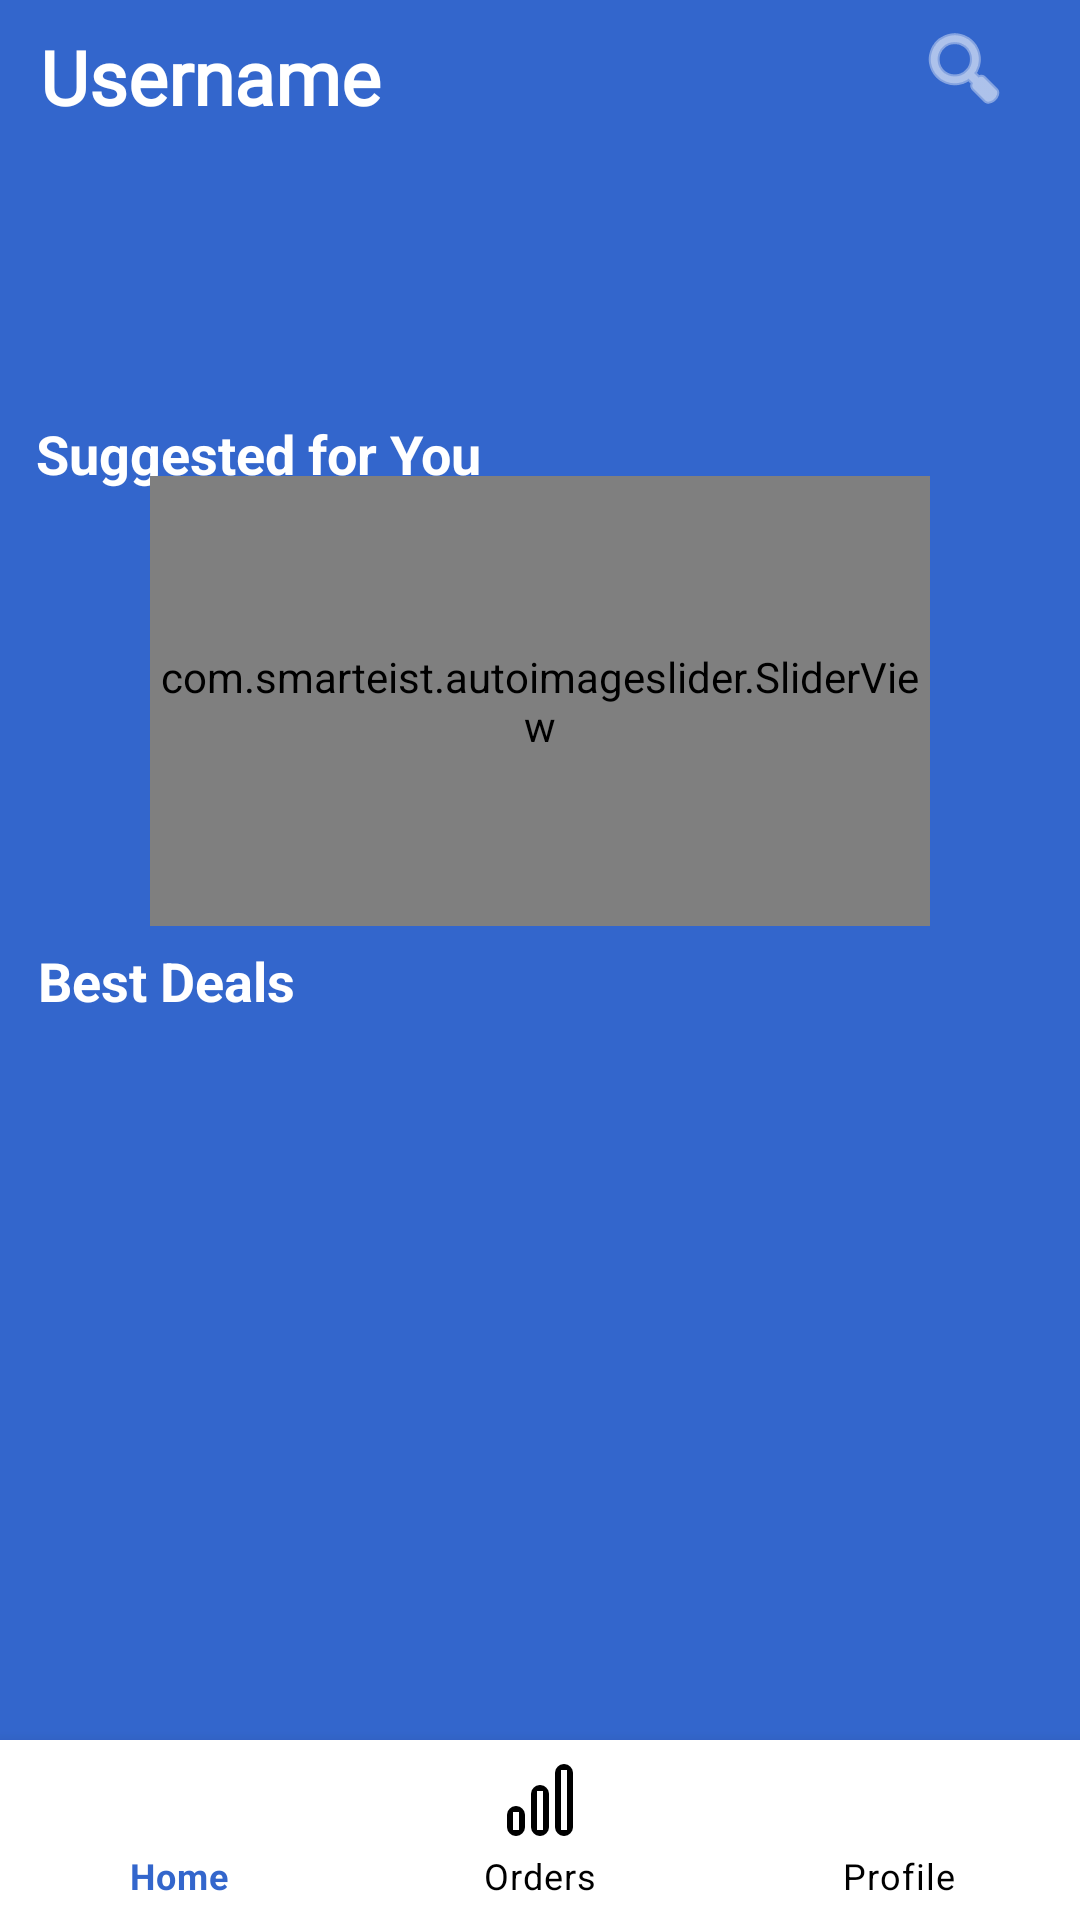

Here is an Android app screen rendered from its layout file. Give the layout XML and the strings, colors and styles it references.
<!-- AndroidManifest.xml: application theme Theme.Hirework -->
<!-- res/layout/activity_main.xml -->
<?xml version="1.0" encoding="utf-8"?>
<androidx.constraintlayout.widget.ConstraintLayout xmlns:android="http://schemas.android.com/apk/res/android"
    xmlns:app="http://schemas.android.com/apk/res-auto"
    xmlns:tools="http://schemas.android.com/tools"
    android:layout_width="match_parent"
    android:layout_height="match_parent"
    android:background="@color/purple_500"
    tools:context=".MainActivity">


    <com.google.android.material.bottomnavigation.BottomNavigationView
        android:id="@+id/bottom_navigation"
        android:layout_width="match_parent"
        android:layout_height="60dp"
        android:layout_alignParentBottom="true"
        app:itemBackground="@color/white"
        app:itemIconTint="@drawable/selector"
        app:itemTextColor="@drawable/selector"
        app:layout_constraintBottom_toBottomOf="parent"
        app:layout_constraintEnd_toEndOf="parent"
        app:layout_constraintHorizontal_bias="0.0"
        app:layout_constraintStart_toStartOf="parent"
        app:layout_constraintTop_toTopOf="parent"
        app:layout_constraintVertical_bias="1.0"
        app:menu="@menu/menu_navigation" />

    <androidx.recyclerview.widget.RecyclerView
        android:id="@+id/categoryRecycler"
        android:layout_width="388dp"
        android:layout_height="80dp"
        app:layout_constraintBottom_toTopOf="@+id/bottom_navigation"
        app:layout_constraintEnd_toEndOf="parent"
        app:layout_constraintStart_toStartOf="parent"
        app:layout_constraintTop_toTopOf="parent"
        app:layout_constraintVertical_bias="0.11" />

    <TextView
        android:id="@+id/textView38"
        android:layout_width="wrap_content"
        android:layout_height="wrap_content"
        android:text="Suggested for You"
        android:textColor="@color/white"
        android:textSize="18sp"
        android:textStyle="bold"
        app:layout_constraintBottom_toTopOf="@+id/bottom_navigation"
        app:layout_constraintEnd_toEndOf="parent"
        app:layout_constraintHorizontal_bias="0.056"
        app:layout_constraintStart_toStartOf="parent"
        app:layout_constraintTop_toTopOf="parent"
        app:layout_constraintVertical_bias="0.25" />

    <TextView
        android:layout_width="wrap_content"
        android:layout_height="wrap_content"
        android:text="Best Deals"
        android:textColor="@color/white"
        android:textSize="18sp"
        android:textStyle="bold"
        app:layout_constraintBottom_toTopOf="@+id/bottom_navigation"
        app:layout_constraintEnd_toEndOf="parent"
        app:layout_constraintHorizontal_bias="0.046"
        app:layout_constraintStart_toStartOf="parent"
        app:layout_constraintTop_toTopOf="parent"
        app:layout_constraintVertical_bias="0.566" />

    <com.smarteist.autoimageslider.SliderView
        android:id="@+id/slider"
        android:layout_width="match_parent"
        android:layout_height="150dp"
        android:layout_centerInParent="true"
        android:layout_marginLeft="50dp"
        android:layout_marginRight="50dp"
        app:layout_constraintBottom_toTopOf="@+id/dealsRecycler"
        app:layout_constraintEnd_toEndOf="parent"
        app:layout_constraintStart_toStartOf="parent"
        app:layout_constraintTop_toBottomOf="@+id/textView38"
        app:layout_constraintVertical_bias="0.25"
        app:sliderAnimationDuration="600"
        app:sliderAutoCycleDirection="back_and_forth"
        app:sliderIndicatorAnimationDuration="600"
        app:sliderIndicatorEnabled="false"
        app:sliderIndicatorGravity="center_horizontal|bottom"
        app:sliderIndicatorMargin="15dp"
        app:sliderIndicatorOrientation="horizontal"
        app:sliderIndicatorPadding="3dp"
        app:sliderIndicatorRadius="2dp"
        app:sliderIndicatorSelectedColor="#5A5A5A"
        app:sliderIndicatorUnselectedColor="#FFF"
        app:sliderScrollTimeInSec="1" />

    <androidx.recyclerview.widget.RecyclerView
        android:id="@+id/dealsRecycler"
        android:layout_width="368dp"
        android:layout_height="280dp"
        app:layout_constraintBottom_toTopOf="@+id/bottom_navigation"
        app:layout_constraintEnd_toEndOf="parent"
        app:layout_constraintHorizontal_bias="0.488"
        app:layout_constraintStart_toStartOf="parent"
        app:layout_constraintTop_toTopOf="parent"
        app:layout_constraintVertical_bias="0.979" />

    <TextView
        android:id="@+id/cUnm"
        android:layout_width="wrap_content"
        android:layout_height="wrap_content"
        android:fontFamily="@font/cantora_one"
        android:text="Username"
        android:textColor="@color/white"
        android:textSize="25sp"
        android:textStyle="bold"
        app:layout_constraintBottom_toTopOf="@+id/categoryRecycler"
        app:layout_constraintEnd_toEndOf="parent"
        app:layout_constraintHorizontal_bias="0.054"
        app:layout_constraintStart_toStartOf="parent"
        app:layout_constraintTop_toTopOf="parent"
        app:layout_constraintVertical_bias="0.4" />

    <ImageView
        android:id="@+id/searchIcon"
        android:layout_width="wrap_content"
        android:layout_height="wrap_content"
        android:tint="@color/white"
        android:backgroundTint="@color/white"
        app:layout_constraintBottom_toTopOf="@+id/categoryRecycler"
        app:layout_constraintEnd_toEndOf="parent"
        app:layout_constraintHorizontal_bias="0.931"
        app:layout_constraintStart_toStartOf="parent"
        app:layout_constraintTop_toTopOf="parent"
        app:layout_constraintVertical_bias="0.296"
        app:srcCompat="@android:drawable/ic_menu_search" />
</androidx.constraintlayout.widget.ConstraintLayout>
<!-- resources referenced by this layout -->
<resources>
  <color name="purple_500">#3366cc</color>
  <color name="white">#FFFFFFFF</color>
  <!-- drawable selector (drawable) -->
  <?xml version="1.0" encoding="utf-8"?>
  <selector xmlns:android="http://schemas.android.com/apk/res/android">
  
      <item
          android:state_selected="true"
          android:color="@color/purple_500"/>
      <item
          android:state_selected="false"
          android:color="@color/black"/>
  
  </selector>
  <style name="Theme.Hirework" parent="Theme.MaterialComponents.DayNight.NoActionBar">
          
          <item name="colorPrimary">@color/purple_500</item>
          <item name="colorPrimaryVariant">@color/purple_700</item>
          <item name="colorOnPrimary">@color/white</item>
          
          <item name="colorSecondary">@color/teal_200</item>
          <item name="colorSecondaryVariant">@color/teal_700</item>
          <item name="colorOnSecondary">@color/black</item>
          
  
          <item name="android:statusBarColor" tools:targetApi="l">@color/purple_500</item>
          
  
      </style>
  <color name="black">#FF000000</color>
  <color name="purple_700">#FF3700B3</color>
  <color name="teal_200">#FF03DAC5</color>
  <color name="teal_700">#FF018786</color>
</resources>
